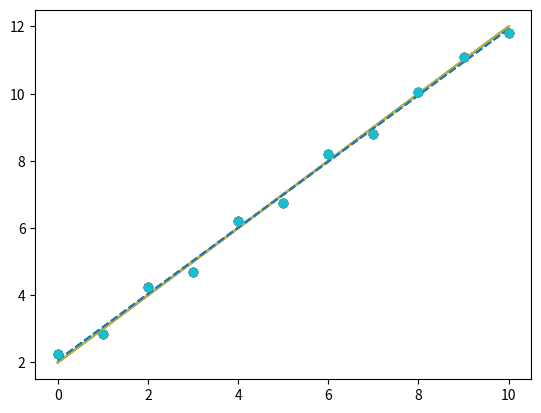

Reproduce this figure in Python. (Note: this script raises an exception after producing the figure.)
import numpy as np
import matplotlib.pyplot as plt

x = np.linspace(0, 10, 11)
intercept = 2.0
slope = 1.0
y = intercept + slope * x
ydata = y + np.random.normal(scale=0.25, size=len(x))

# Plot the straight line as well as the data points
plt.plot(x, y)
plt.plot(x, ydata, 'o');

pcoef = np.polyfit(x=x, y=ydata, deg=1)
print(pcoef)
pfunc = np.poly1d(pcoef)

ypoly = pfunc(x)

plt.plot(x, y)
plt.plot(x, ypoly, 'C0--')
plt.plot(x, ydata, 'o');

from scipy.stats import linregress

res = linregress(x=x, y=ydata)
slope = res.slope
intercept = res.intercept

ylr = intercept + slope * x

plt.plot(x, y)
plt.plot(x, ylr, 'C0--')
plt.plot(x, ydata, 'o')

res

A = np.ones((len(x), 2))
A[:, 0] = x
res = np.linalg.lstsq(A, ydata, rcond=None) # rcond is a parameter related to the calculation of the rank
slope, intercept = res[0]

ylstsq = intercept + slope * x
plt.plot(x, y)
plt.plot(x, ylstsq, 'C0--')
plt.plot(x, ydata, 'o')

res

from scipy.optimize import minimize

def fdiff(p, x, ydata):
    intercept = p[0]
    slope = p[1]
    y = intercept + slope * x
    return np.sum((y - ydata)  ** 2)

res = minimize(fdiff, x0=[0, 1], args=(x, ydata))

intercept = res.x[0]
slope = res.x[1]

ym = intercept + slope * x
plt.plot(x, y)
plt.plot(x, ym, 'C0--')
plt.plot(x, ydata, 'o')

res

import lmfit

def fdiff(p, x, ydata):
    intercept = p["intercept"]
    slope = p["slope"]
    y = intercept + slope * x
    return y - ydata

parameters = lmfit.Parameters()
parameters.add('intercept', value=0, min=-2.0, max=2.0)
parameters.add('slope', value=1.0, min=0.1, max=3.0)
mini = lmfit.Minimizer(userfcn=fdiff,
                       fcn_args=(x, ydata),
                       calc_covar=True,
                       params=parameters)
res = mini.minimize(method="leastsq")

intercept = res.params["intercept"]
slope = res.params["slope"]

ylmfit = intercept + slope * x
plt.plot(x, y)
plt.plot(x, ylmfit, 'C0--')
plt.plot(x, ydata, 'o')

res

parameters = lmfit.Parameters()
parameters.add('intercept', value=0, vary=False)
parameters.add('slope', value=1.0, min=0.1, max=3.0)
mini = lmfit.Minimizer(userfcn=fdiff,
                       fcn_args=(x, ydata),
                       calc_covar=True,
                       params=parameters)
res = mini.minimize(method="leastsq")

intercept = res.params["intercept"]
slope = res.params["slope"]

ylmfit = intercept + slope * x

plt.plot(x, y)
plt.plot(x, ylmfit, 'C0--')
plt.plot(x, ydata, 'o')

res

xdata = np.array([0.0, 0.38, 0.76, 1.14, 1.52, 1.9, 2.28, 2.67, 3.05, 3.43, 3.81, 4.19, 4.57, 4.95, 5.33, 5.71, 6.09])
ydata = np.array([0.0, 1.38, 2.0, 1.51, 0.19, -1.24, -1.98, -1.63, -0.38, 1.08, 1.94, 1.73, 0.56, -0.92, -1.89, -1.82, -0.74])

plt.plot(xdata, ydata, 'o')

def fdiff(p, x, ydata):
    # Type your code here
    return y - ydata

parameters = lmfit.Parameters()
# Add your parameter definitions here
mini = lmfit.Minimizer(userfcn=fdiff,
                       fcn_args=(x, ydata),
                       calc_covar=True,
                       params=parameters)
res = mini.minimize(method="leastsq")

# Include code to plot the results